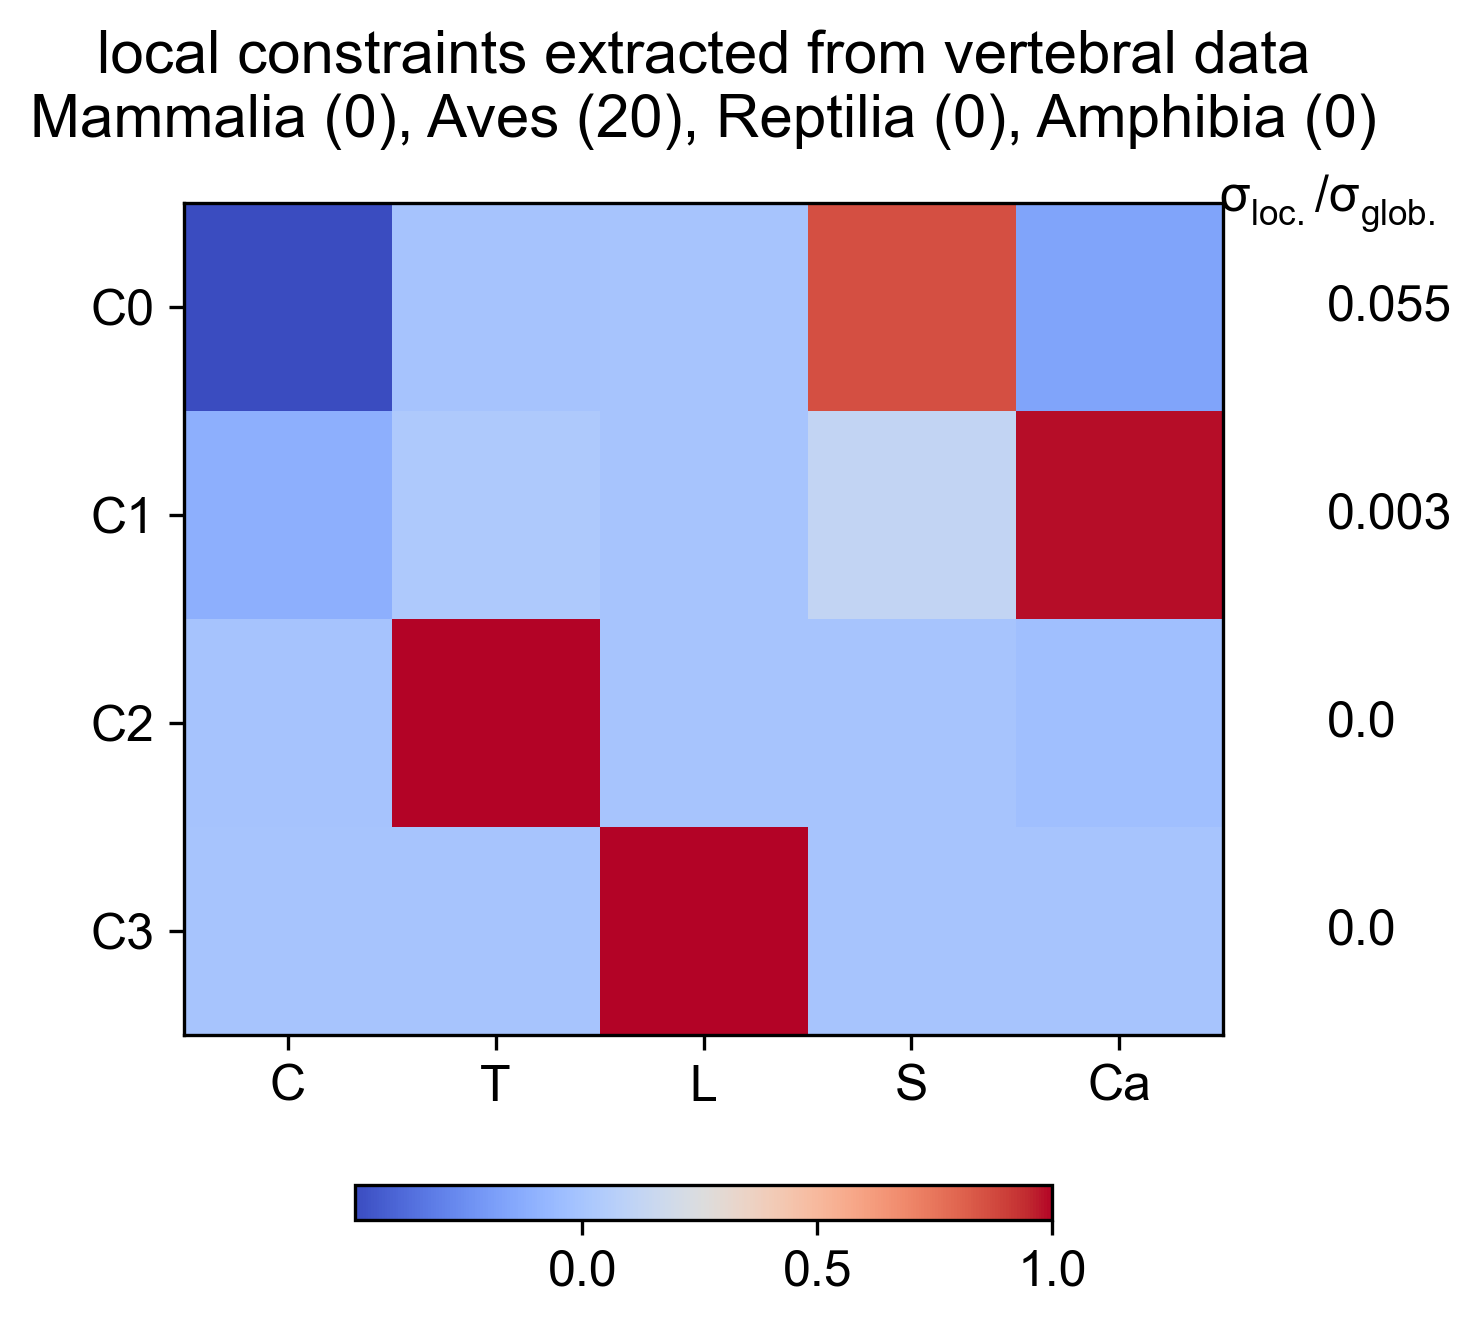

The file beside this chart, header and first rows:
Cervical, Thoracic, Lumbar, Sacral, Caudal, varianceRatio
-0.4839, -0.007276, -2.775557562e-17, 0.86, -0.1617, 0.05473
-0.1127, 0.02988, 2.220446049e-16, 0.1222, 0.9856, 0.003236
-0.003455, 0.9995, -5.100087019e-15, 0.0007227, -0.03078, 0.000205
0, 5.136127838e-15, 1, -3.569554361e-17, -9.369703256e-17, 1.32500177e-36
